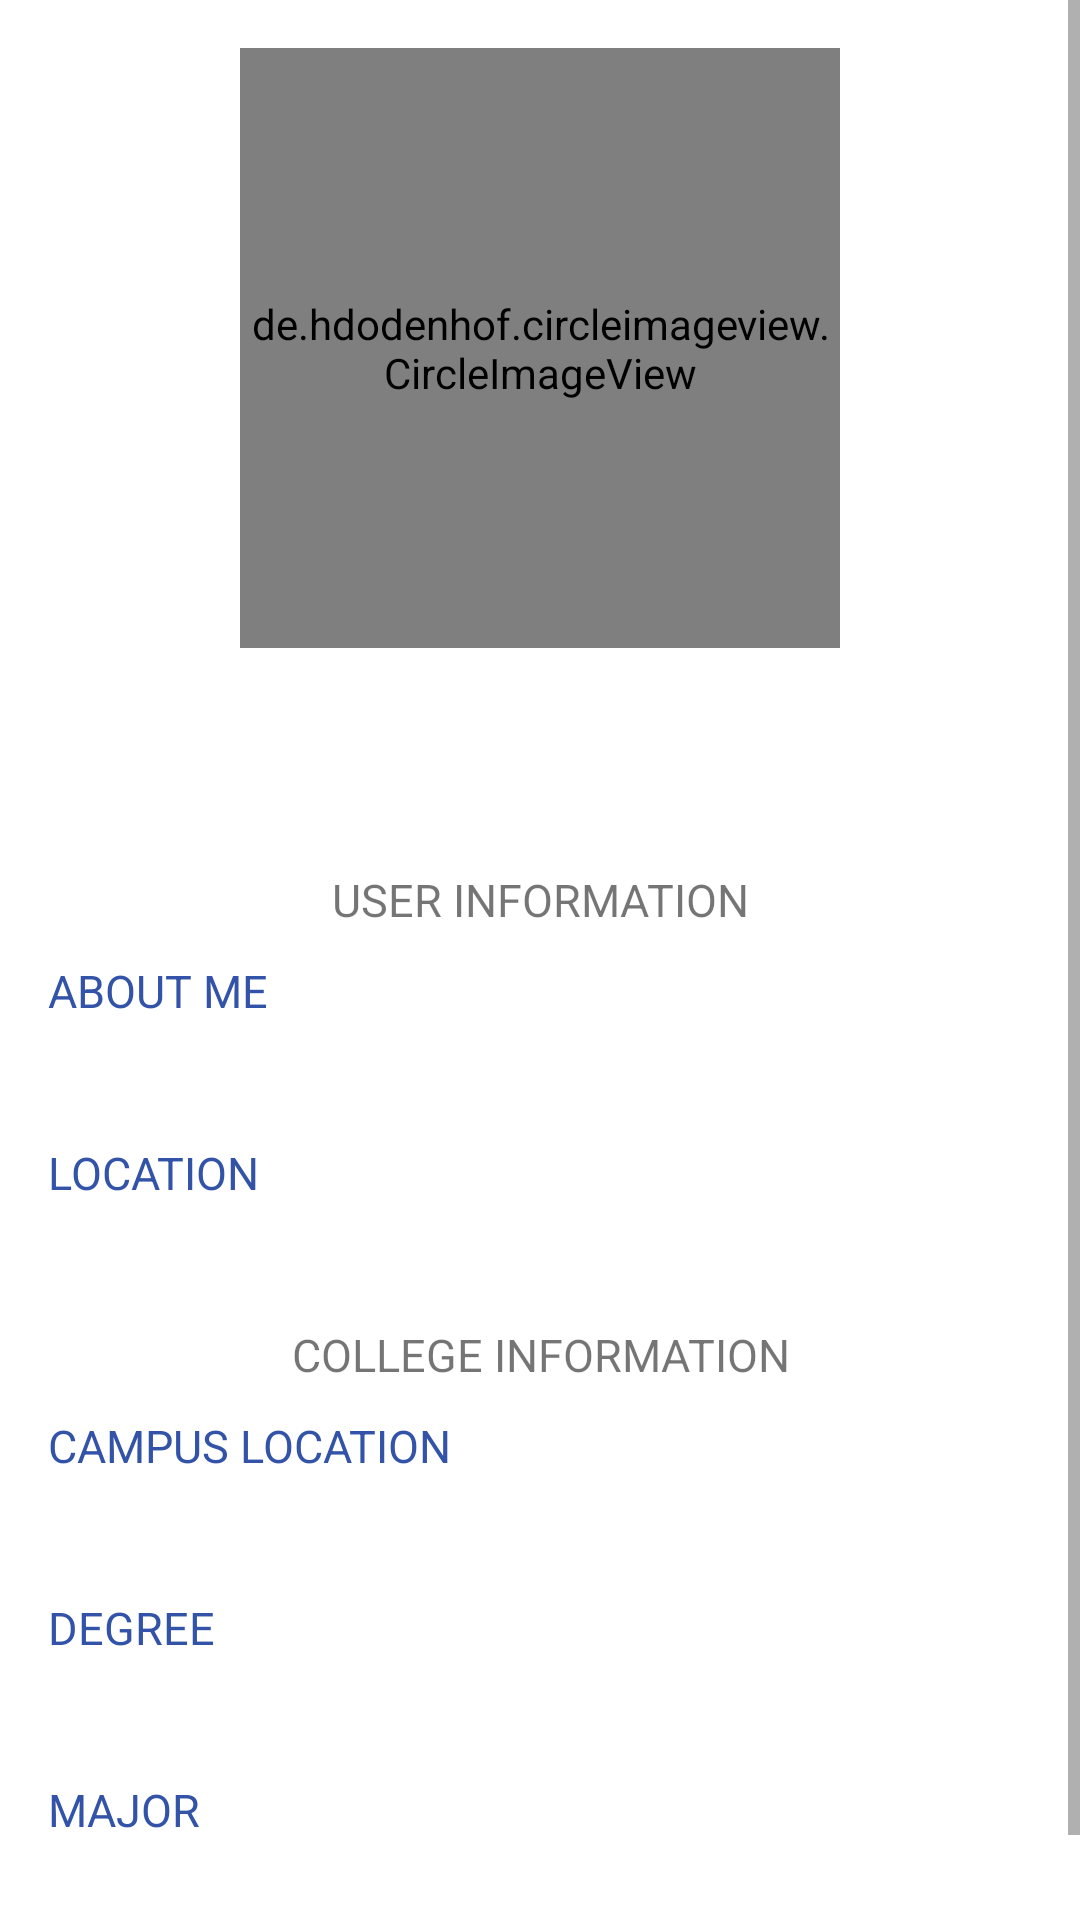

This screen was rendered from an Android layout file. Write that file and the resources it references.
<!-- AndroidManifest.xml: application theme AppTheme -->
<!-- res/layout/fragment_notifications.xml -->
<?xml version="1.0" encoding="utf-8"?>
<ScrollView xmlns:android="http://schemas.android.com/apk/res/android"
    xmlns:app="http://schemas.android.com/apk/res-auto"
    xmlns:tools="http://schemas.android.com/tools"
    android:layout_width="match_parent"
    android:layout_height="match_parent"
    android:id="@+id/fragment_container"
    tools:context="edu.psu.lionconnect.ui.notifications.NotificationsFragment">

    <LinearLayout
        android:layout_width="match_parent"
        android:layout_height="wrap_content"
        android:padding="16dp"
        android:clipToPadding="false"
        android:orientation="vertical">
































            <de.hdodenhof.circleimageview.CircleImageView
                xmlns:app="http://schemas.android.com/apk/res-auto"
                android:id="@+id/profile_page_image"
                android:layout_gravity="center_horizontal"
                android:layout_width="200dp"
                android:layout_height="200dp"
                android:src="@drawable/ic_person_outline_black_24dp"
                app:civ_border_width="2dp"
                app:civ_border_color="#FF000000"/>

















        <TextView
            android:id="@+id/tv_profile_name"
            android:layout_width="match_parent"
            android:layout_height="wrap_content"
            android:layout_gravity="center_horizontal"
            android:layout_marginBottom="10dp"
            android:paddingVertical="15dp"
            android:textAlignment="center"
            android:textColor="@color/colorAccent"
            android:textSize="25dp"
            android:textStyle="bold" />

        <TextView
            android:layout_width="match_parent"
            android:textAlignment="center"
            android:layout_height="wrap_content"
            android:layout_marginBottom="10dp"
            android:text="USER INFORMATION"
            android:textColor="@color/fui_bgGitHub"
            android:textSize="15dp"

            />






















        <TextView
            android:layout_width="match_parent"
            android:textAlignment="textStart"
            android:layout_height="wrap_content"
            android:layout_marginBottom="10dp"
            android:text="ABOUT ME"
            android:textColor="@color/colorPrimary"
            android:textSize="15dp"
            />

        <TextView
            android:id="@+id/tv_profile_bio"
            android:layout_width="match_parent"
            android:layout_height="wrap_content"
            android:layout_marginBottom="10dp"
            android:textSize="15dp" />

        <TextView
            android:layout_width="match_parent"
            android:textAlignment="textStart"
            android:layout_height="wrap_content"
            android:layout_marginBottom="10dp"
            android:text="LOCATION"
            android:textColor="@color/colorPrimary"
            android:textSize="15dp"
            />

        <TextView
            android:id="@+id/tv_profile_city"
            android:layout_width="match_parent"
            android:layout_height="wrap_content"
            android:layout_marginBottom="10dp"
            android:textSize="15dp"
            />

        <TextView
            android:layout_width="match_parent"
            android:textAlignment="center"
            android:layout_height="wrap_content"
            android:layout_marginBottom="10dp"
            android:text="COLLEGE INFORMATION"
            android:textColor="@color/fui_bgGitHub"
            android:textSize="15dp"

            />

        <TextView
            android:layout_width="match_parent"
            android:layout_height="wrap_content"
            android:layout_marginBottom="10dp"
            android:text="CAMPUS LOCATION"
            android:textColor="@color/colorPrimary"
            android:textSize="15dp"
            />

        <TextView
            android:id="@+id/tv_profile_campus"
            android:layout_width="match_parent"
            android:layout_height="wrap_content"
            android:layout_marginBottom="10dp"
            android:textSize="15dp" />

        <TextView
            android:layout_width="match_parent"
            android:layout_height="wrap_content"
            android:layout_marginBottom="10dp"
            android:text="DEGREE"
            android:textColor="@color/colorPrimary"
            android:textSize="15dp"
            />

        <TextView
            android:id="@+id/tv_profile_degree"
            android:layout_width="match_parent"
            android:layout_height="wrap_content"
            android:layout_marginBottom="10dp"
            android:textSize="15dp"/>

        <TextView
            android:layout_width="match_parent"
            android:layout_height="wrap_content"
            android:layout_marginBottom="10dp"
            android:text="MAJOR"
            android:textColor="@color/colorPrimary"
            android:textSize="15dp"
            />

        <TextView
            android:id="@+id/tv_profile_major"
            android:layout_width="match_parent"
            android:layout_height="wrap_content"
            android:layout_marginBottom="10dp"
            android:textSize="15dp" />



    </LinearLayout>

</ScrollView>
<!-- resources referenced by this layout -->
<resources>
  <color name="colorAccent">#3253a8</color>
  <color name="colorPrimary">#3253a8</color>
  <style name="AppTheme" parent="Theme.MaterialComponents.Light.DarkActionBar">
          
          <item name="colorPrimary">@color/colorPrimary</item>
          <item name="colorPrimaryDark">@color/colorPrimaryDark</item>
          <item name="colorAccent">@color/colorAccent</item>
      </style>
  <color name="colorPrimaryDark">#292B3D</color>
</resources>
